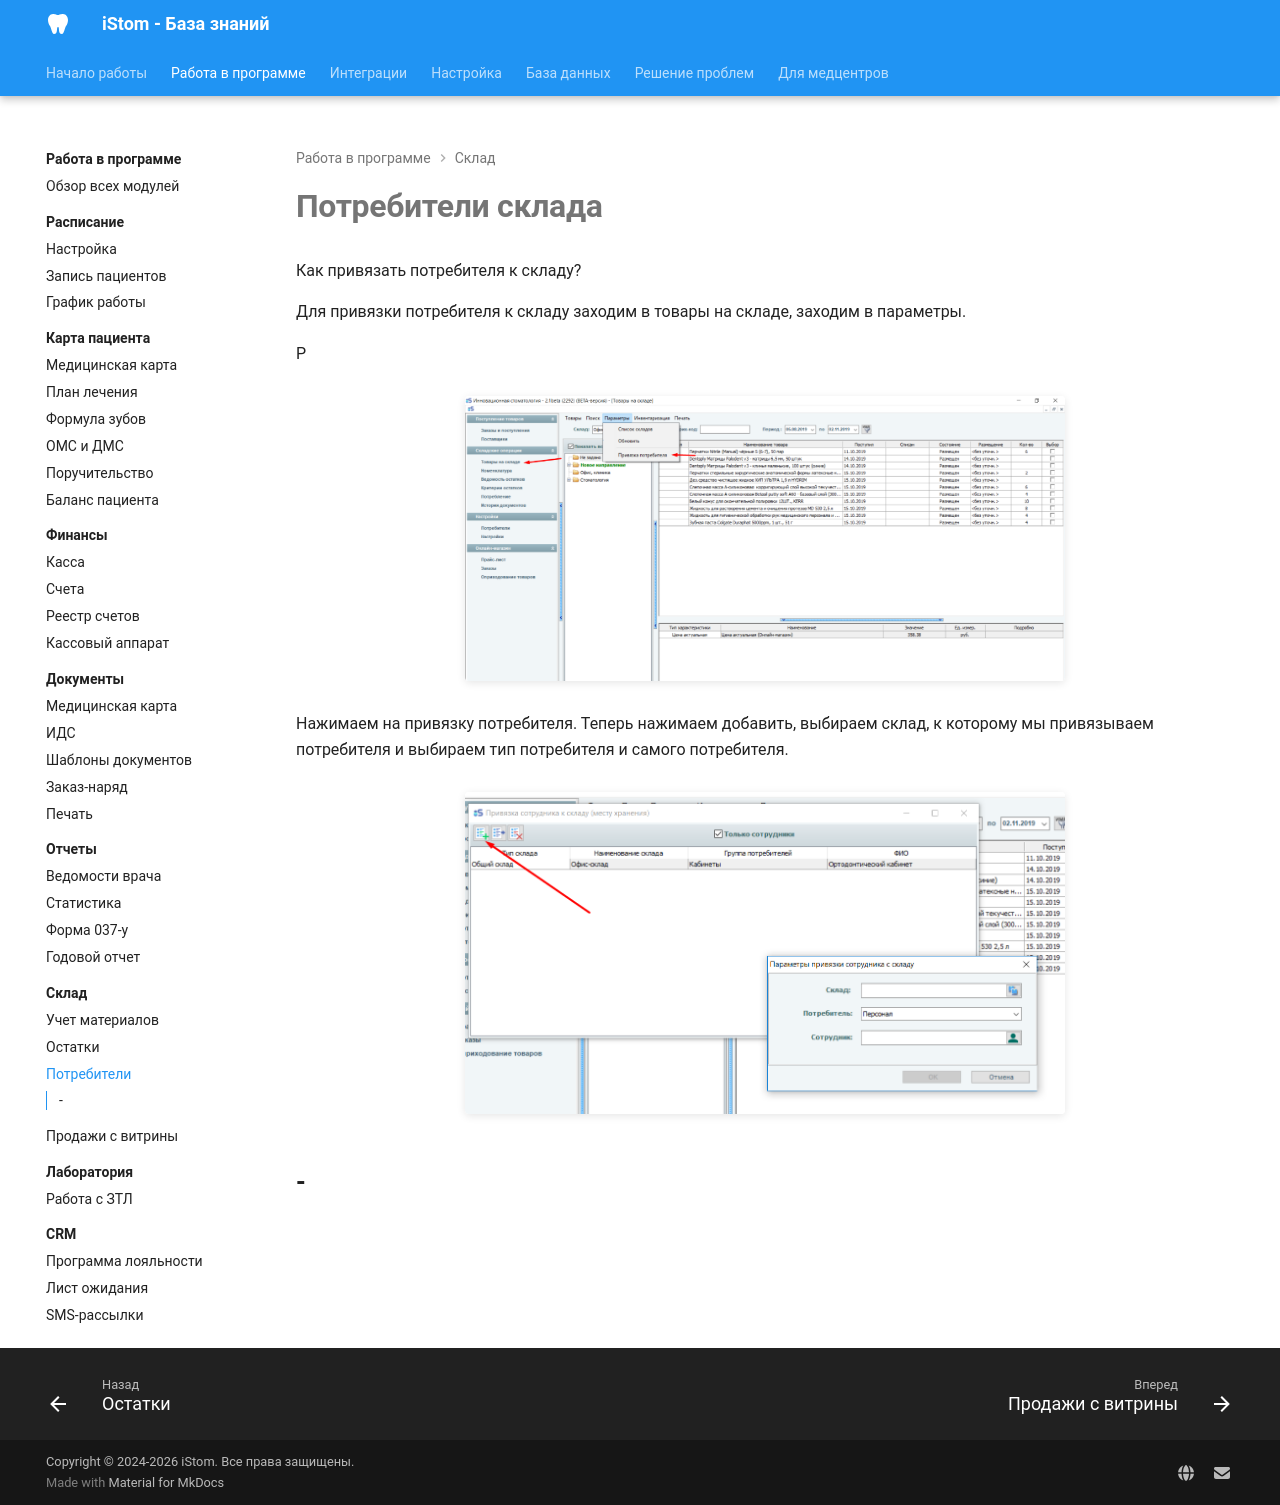

repository: boodaloo/istom-docs · page: modules/warehouse/consumers/index.html · generator: mkdocs

# Потребители склада

Как привязать потребителя к складу?

Для привязки потребителя к складу заходим в товары на складе, заходим в параметры.

Р![](../../images/extracted/Как_привязать_потребителя_к_складу/image1.png)

Нажимаем на привязку потребителя. Теперь нажимаем добавить, выбираем склад, к которому мы привязываем потребителя и выбираем тип потребителя и самого потребителя.

![](../../images/extracted/Как_привязать_потребителя_к_складу/image2.png)

-
-
